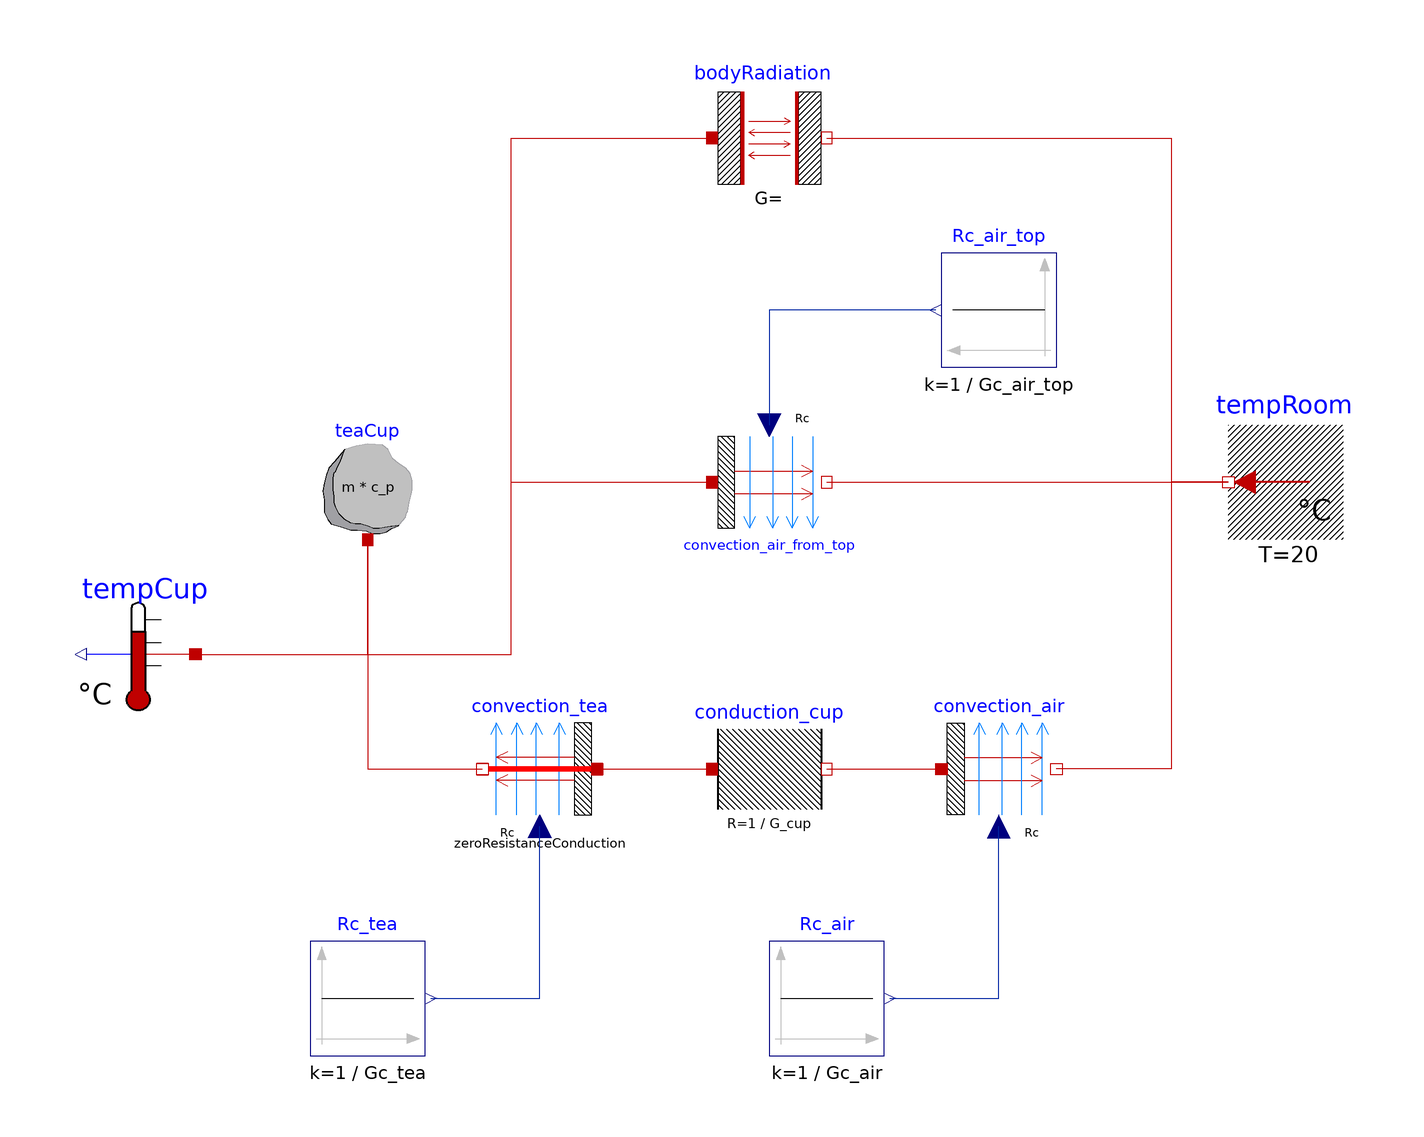

The Modelica model whose source follows is shown above as a component diagram (icons at their Placement, wires along their Line points).

model TeaCupPhysical2 "More elaborate physical version of the tea cup model"
  import Modelica.SIunits.{Mass,SpecificHeatCapacity,Length,ThermalConductivity,ThermalConductance,CoefficientOfHeatTransfer};
  import Modelica.Constants.pi;
  extends BusinessSimulation.Icons.Example;
  // parameters
  parameter Boolean hasInsideConvection = false "= true, if convective heat flow is to be assumed for the liquid in the cup" annotation(Evaluate = true, Dialog(group = "Structural Parameters"));
  parameter Boolean hasTopConvection = false "= true, if convective heat flow is to be assumed for the liquid at the top" annotation(Evaluate = true, Dialog(group = "Structural Parameters"));
  parameter Boolean hasBodyRadiation = true "= true, if body radiation is to be accounted for" annotation(Evaluate = true, Dialog(group = "Structural Parameters"));
  parameter Mass m(displayUnit = "g") = 0.25 "Mass of tea in the cup" annotation(Dialog(group = "Specification for hot liquid in the cup"));
  parameter SpecificHeatCapacity c_p = 4181 "Specific heat capacity for liquid water/tea" annotation(Dialog(group = "Specification for hot liquid in the cup"));
  parameter Length d(displayUnit = "cm") = 0.07 "Outer diameter of cup" annotation(Dialog(group = "Specification of cup"));
  parameter Length h(displayUnit = "cm") = 0.09 "Height of cup" annotation(Dialog(group = "Specification of cup"));
  parameter Length t(displayUnit = "mm") = 0.003 "Thickness of cup" annotation(Dialog(group = "Specification of cup"));
  parameter ThermalConductivity k = 1.5 "Thermal conductivity of cup material (e.g., porcelain = 1.5 [W/m.k])" annotation(Dialog(group = "Specification of cup"));
  parameter CoefficientOfHeatTransfer h_tea = 750 "Convective heat transfer coefficient for tea" annotation(Dialog(group = "Specficiation of convective heat transfer"));
  parameter CoefficientOfHeatTransfer h_air = 10 "Convective heat transfer coefficient for free air, i.e., not forced" annotation(Dialog(group = "Specficiation of convective heat transfer"));
  parameter Real epsilon = 0.9 "Emission value for cup material" annotation(Dialog(group = "Specficiation of body radiation"));
  // components
  Modelica.Thermal.HeatTransfer.Components.HeatCapacitor teaCup(T.start = 363.15, C = m * c_p, der_T.start = 0) "Tea cup model" annotation(Placement(visible = true, transformation(origin = {-60, 20}, extent = {{-10, -10}, {10, 10}}, rotation = -360)));
  Modelica.Thermal.HeatTransfer.Celsius.FixedTemperature tempRoom(T = 20) "Room temperature" annotation(Placement(visible = true, transformation(origin = {100, 20}, extent = {{10, -10}, {-10, 10}}, rotation = 0)));
  Modelica.Thermal.HeatTransfer.Celsius.TemperatureSensor tempCup "Temperature of tea in the cup" annotation(Placement(visible = true, transformation(origin = {-100, -10}, extent = {{10, -10}, {-10, 10}}, rotation = 0)));
  Modelica.Thermal.HeatTransfer.Components.ThermalResistor conduction_cup(R = 1 / G_cup) "Condictive resistance of cup walls" annotation(Placement(visible = true, transformation(origin = {10, -30}, extent = {{-10, -10}, {10, 10}}, rotation = 0)));
  Modelica.Thermal.HeatTransfer.Components.ConvectiveResistor convection_tea if hasInsideConvection "Convective resistance of tea" annotation(Placement(visible = true, transformation(origin = {-30, -30}, extent = {{10, 10}, {-10, -10}}, rotation = 0)));
  Modelica.Thermal.HeatTransfer.Components.ConvectiveResistor convection_air "Convective resistance of air" annotation(Placement(visible = true, transformation(origin = {50, -30}, extent = {{-10, 10}, {10, -10}}, rotation = 0)));
  Modelica.Blocks.Sources.Constant Rc_tea(k = 1 / Gc_tea) if hasInsideConvection "Thermal resistance for hot liquid" annotation(Placement(visible = true, transformation(origin = {-60, -70}, extent = {{-10, -10}, {10, 10}}, rotation = 0)));
  Modelica.Blocks.Sources.Constant Rc_air(k = 1 / Gc_air) "Thermal resistance for air" annotation(Placement(visible = true, transformation(origin = {20, -70}, extent = {{-10, -10}, {10, 10}}, rotation = 0)));
  ZeroResistanceConductor zeroResistanceConduction if not hasInsideConvection "Simple connection for heat conduction without resistance" annotation(Placement(visible = true, transformation(origin = {-30, -30}, extent = {{10, -10}, {-10, 10}}, rotation = 0)));
  Modelica.Thermal.HeatTransfer.Components.ConvectiveResistor convection_air_from_top if hasTopConvection "Convective resistance of air" annotation(Placement(visible = true, transformation(origin = {10, 20}, extent = {{-10, -10}, {10, 10}}, rotation = 0)));
  Modelica.Blocks.Sources.Constant Rc_air_top(k = 1 / Gc_air_top) if hasTopConvection "Thermal resistance for air at top" annotation(Placement(visible = true, transformation(origin = {50, 50}, extent = {{10, -10}, {-10, 10}}, rotation = 0)));
  Modelica.Thermal.HeatTransfer.Components.BodyRadiation bodyRadiation(Gr = Gr) if hasBodyRadiation "Heat loss due to body radiation" annotation(Placement(visible = true, transformation(origin = {10, 80}, extent = {{-10, -10}, {10, 10}}, rotation = 0)));
protected
  parameter ThermalConductance G_cup = 2 * pi * k * h / log(d / (d - 2 * t)) "Thermal conductance of cup" annotation(Dialog(group = "Specification of cup", enable = false));
  parameter ThermalConductance Gc_tea = pi * (d - 2 * t) * h * h_tea "Convective thermal conductance of tea" annotation(Dialog(enable = false, group = "Specficiation of convective heat transfer"));
  parameter ThermalConductance Gc_air = pi * d * h * h_air "Convective thermal conductance of air" annotation(Dialog(enable = false, group = "Specficiation of convective heat transfer"));
  parameter ThermalConductance Gc_air_top = pi * d ^ 2 * 0.25 * h_air "Convective thermal conductance at top" annotation(Dialog(enable = false, group = "Specficiation of convective heat transfer"));
  parameter ThermalConductance Gr = epsilon * pi * (d / 2) ^ 2 "Thermal conductance for body radiation" annotation(Dialog(enable = false, group = "Specficiation of body radiation"));

  model ZeroResistanceConductor "Dummy element to establish a switchable connection"
    extends Modelica.Thermal.HeatTransfer.Interfaces.Element1D;
  equation
    dT = 0;
    annotation(Icon(coordinateSystem(extent = {{-100, -100}, {100, 100}}, preserveAspectRatio = true, initialScale = 0.1, grid = {10, 10}), graphics = {Line(visible = true, points = {{-100, 0}, {100, 0}}, color = {255, 0, 0}, thickness = 3)}));
  end ZeroResistanceConductor;
equation
  connect(teaCup.port, convection_tea.fluid) annotation(Line(visible = true, origin = {-53.333, -16.667}, points = {{-6.667, 26.667}, {-6.667, -13.333}, {13.333, -13.333}}, color = {191, 0, 0}));
  connect(convection_tea.solid, conduction_cup.port_a) annotation(Line(visible = true, origin = {-10, -30}, points = {{-10, 0}, {10, 0}}, color = {191, 0, 0}));
  connect(tempRoom.port, convection_air.fluid) annotation(Line(visible = true, origin = {79.526, -5}, points = {{10.474, 25}, {0.474, 25}, {0.474, -25}, {-19.526, -25}}, color = {191, 0, 0}));
  connect(conduction_cup.port_b, convection_air.solid) annotation(Line(visible = true, origin = {30, -30}, points = {{-10, 0}, {10, 0}}, color = {191, 0, 0}));
  connect(Rc_tea.y, convection_tea.Rc) annotation(Line(visible = true, origin = {-36.333, -60}, points = {{-12.667, -10}, {6.333, -10}, {6.333, 20}}, color = {1, 37, 163}));
  connect(Rc_air.y, convection_air.Rc) annotation(Line(visible = true, origin = {43.667, -60}, points = {{-12.667, -10}, {6.333, -10}, {6.333, 20}}, color = {1, 37, 163}));
  connect(teaCup.port, zeroResistanceConduction.port_b) annotation(Line(visible = true, origin = {-53.333, -16.667}, points = {{-6.667, 26.667}, {-6.667, -13.333}, {13.333, -13.333}}, color = {191, 0, 0}));
  connect(zeroResistanceConduction.port_a, conduction_cup.port_a) annotation(Line(visible = true, origin = {-10, -30}, points = {{-10, 0}, {10, 0}}, color = {191, 0, 0}));
  connect(tempCup.port, teaCup.port) annotation(Line(visible = true, origin = {-70, -3.333}, points = {{-20, -6.667}, {10, -6.667}, {10, 13.333}}, color = {191, 0, 0}));
  connect(Rc_air_top.y, convection_air_from_top.Rc) annotation(Line(visible = true, origin = {19.667, 43.333}, points = {{19.333, 6.667}, {-9.667, 6.667}, {-9.667, -13.333}}, color = {1, 37, 163}));
  connect(convection_air_from_top.fluid, tempRoom.port) annotation(Line(visible = true, origin = {55, 20}, points = {{-35, 0}, {35, 0}}, color = {191, 0, 0}));
  connect(teaCup.port, convection_air_from_top.solid) annotation(Line(visible = true, origin = {-37.074, 8}, points = {{-22.926, 2}, {-22.926, -18}, {2.074, -18}, {2.074, 12}, {37.074, 12}}, color = {191, 0, 0}));
  connect(bodyRadiation.port_b, tempRoom.port) annotation(Line(visible = true, origin = {65.852, 50}, points = {{-45.852, 30}, {14.148, 30}, {14.148, -30}, {24.148, -30}}, color = {191, 0, 0}));
  connect(teaCup.port, bodyRadiation.port_a) annotation(Line(visible = true, origin = {-31.667, 39.643}, points = {{-28.333, -29.643}, {-28.333, -49.643}, {-3.333, -49.643}, {-3.333, 40.357}, {31.667, 40.357}}, color = {191, 0, 0}));
  annotation(experiment(StopTime = 3600, __Wolfram_DisplayTimeUnit = "min"), Documentation(info = "<html>
<p class=\"aside\">This information is part of the ISDC2022 Workshops package.</p>
<p>
In this component-based version of the <code>TeaCup</code> model we are using components from the <code>Thermal</code> package of the Modelica Standard Library (MSL) to come up with a more elaborate model of a <em>heat capacitator</em>, i.e., the tea in the cup, which is losing heat via <em>convective and conductive</em> heat transfer to the air in the room.
</p>
<p>
The model uses <em>structural parameters</em> to switch on/off model components, i.e., convective heat flow in the cup, convective heat flow at the top, and body radiation may be accounted for.
</p>
<h4>See also</h4>
<p>
<a href=\"modelica://ISDC2022_Workshops.Examples.TeaCupTextual\">TeaCupTextual</a>,
<a href=\"modelica://ISDC2022_Workshops.Examples.TeaCupComponentBased4\">TeaCupComponentBased4</a>
</p>
</html>"), Diagram(coordinateSystem(extent = {{-148.5, -105}, {148.5, 105}}, preserveAspectRatio = true, initialScale = 0.1, grid = {5, 5})));
end TeaCupPhysical2;